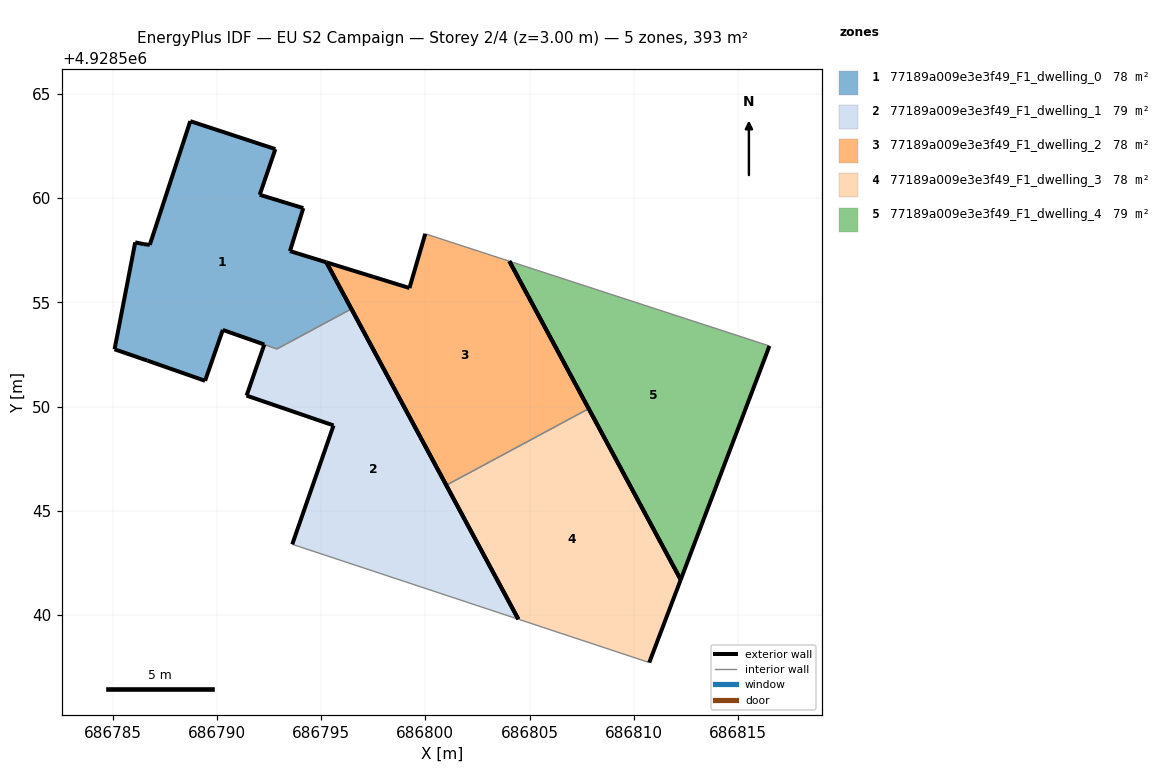
=== STOREY PLAN SPEC (per zone: floor XY polygon, exterior-wall plan segments, windows/doors) ===
zone 1: 77189a009e3e3f49_F1_dwelling_0  (78.4 m²)
  floor: (686796.45, 4928554.68) (686795.25, 4928556.92) (686793.51, 4928557.45) (686794.15, 4928559.51) (686792.06, 4928560.15) (686792.81, 4928562.34) (686788.73, 4928563.68) (686786.79, 4928557.75) (686786.51, 4928557.78) (686786.09, 4928557.87) (686785.10, 4928552.74) (686786.67, 4928552.20) (686789.44, 4928551.23) (686790.29, 4928553.67) (686792.27, 4928552.98) (686792.28, 4928552.97) (686792.88, 4928552.76)
  exterior wall: (686792.28, 4928552.97) – (686792.27, 4928552.98)  [0.0 m]
  exterior wall: (686792.27, 4928552.98) – (686790.29, 4928553.67)  [2.1 m]
  exterior wall: (686790.29, 4928553.67) – (686789.44, 4928551.23)  [2.6 m]
  exterior wall: (686789.44, 4928551.23) – (686786.67, 4928552.20)  [2.9 m]
  exterior wall: (686786.67, 4928552.20) – (686785.10, 4928552.74)  [1.7 m]
  exterior wall: (686785.10, 4928552.74) – (686786.09, 4928557.87)  [5.2 m]
  exterior wall: (686786.09, 4928557.87) – (686786.51, 4928557.78)  [0.4 m]
  exterior wall: (686786.51, 4928557.78) – (686786.79, 4928557.75)  [0.3 m]
  exterior wall: (686786.79, 4928557.75) – (686788.73, 4928563.68)  [6.2 m]
  exterior wall: (686788.73, 4928563.68) – (686792.81, 4928562.34)  [4.3 m]
  exterior wall: (686792.81, 4928562.34) – (686792.06, 4928560.15)  [2.3 m]
  exterior wall: (686792.06, 4928560.15) – (686794.15, 4928559.51)  [2.2 m]
  exterior wall: (686794.15, 4928559.51) – (686793.51, 4928557.45)  [2.2 m]
  exterior wall: (686793.51, 4928557.45) – (686795.25, 4928556.92)  [1.8 m]
  exterior wall: (686795.25, 4928556.92) – (686796.45, 4928554.68)  [2.5 m]
  interior walls: 2
zone 2: 77189a009e3e3f49_F1_dwelling_1  (78.9 m²)
  floor: (686804.46, 4928539.80) (686796.45, 4928554.68) (686792.88, 4928552.76) (686792.28, 4928552.97) (686791.43, 4928550.52) (686795.60, 4928549.09) (686793.62, 4928543.39)
  exterior wall: (686793.62, 4928543.39) – (686795.60, 4928549.09)  [6.0 m]
  exterior wall: (686795.60, 4928549.09) – (686791.43, 4928550.52)  [4.4 m]
  exterior wall: (686791.43, 4928550.52) – (686792.28, 4928552.97)  [2.6 m]
  exterior wall: (686796.45, 4928554.68) – (686804.46, 4928539.80)  [16.9 m]
  interior walls: 3
zone 3: 77189a009e3e3f49_F1_dwelling_2  (78.4 m²)
  floor: (686807.83, 4928549.90) (686804.03, 4928556.97) (686800.00, 4928558.28) (686799.24, 4928555.68) (686795.25, 4928556.92) (686801.00, 4928546.22)
  exterior wall: (686799.24, 4928555.68) – (686800.00, 4928558.28)  [2.7 m]
  exterior wall: (686804.03, 4928556.97) – (686807.83, 4928549.90)  [8.0 m]
  exterior wall: (686801.00, 4928546.22) – (686795.25, 4928556.92)  [12.1 m]
  exterior wall: (686795.25, 4928556.92) – (686799.24, 4928555.68)  [4.2 m]
  interior walls: 2
zone 4: 77189a009e3e3f49_F1_dwelling_3  (78.4 m²)
  floor: (686810.74, 4928537.72) (686812.24, 4928541.70) (686807.83, 4928549.90) (686801.00, 4928546.22) (686804.46, 4928539.80)
  exterior wall: (686807.83, 4928549.90) – (686812.24, 4928541.70)  [9.3 m]
  exterior wall: (686812.24, 4928541.70) – (686810.74, 4928537.72)  [4.2 m]
  exterior wall: (686804.46, 4928539.80) – (686801.00, 4928546.22)  [7.3 m]
  interior walls: 2
zone 5: 77189a009e3e3f49_F1_dwelling_4  (78.5 m²)
  floor: (686812.24, 4928541.70) (686816.50, 4928552.91) (686804.03, 4928556.97)
  exterior wall: (686816.50, 4928552.91) – (686812.24, 4928541.70)  [12.0 m]
  exterior wall: (686812.24, 4928541.70) – (686804.03, 4928556.97)  [17.3 m]
  interior walls: 1

=== DERIVED (storey summary) ===
Building: EU S2 Campaign
Storey: 2 of 4  (floor level z = 3.00 m)
Storey gross floor area: 392.7 m²
Zones on this storey: 5
  - 77189a009e3e3f49_F1_dwelling_0: floor 78.4 m²; exterior wall 36.8 m (110.3 m²); WWR 0.0%
  - 77189a009e3e3f49_F1_dwelling_1: floor 78.9 m²; exterior wall 29.9 m (89.8 m²); WWR 0.0%
  - 77189a009e3e3f49_F1_dwelling_2: floor 78.4 m²; exterior wall 27.0 m (81.1 m²); WWR 0.0%
  - 77189a009e3e3f49_F1_dwelling_3: floor 78.4 m²; exterior wall 20.9 m (62.6 m²); WWR 0.0%
  - 77189a009e3e3f49_F1_dwelling_4: floor 78.5 m²; exterior wall 29.3 m (88.0 m²); WWR 0.0%
Zone adjacency (shared interzone walls):
  - 77189a009e3e3f49_F1_dwelling_0 ↔ 77189a009e3e3f49_F1_dwelling_1
  - 77189a009e3e3f49_F1_dwelling_2 ↔ 77189a009e3e3f49_F1_dwelling_3